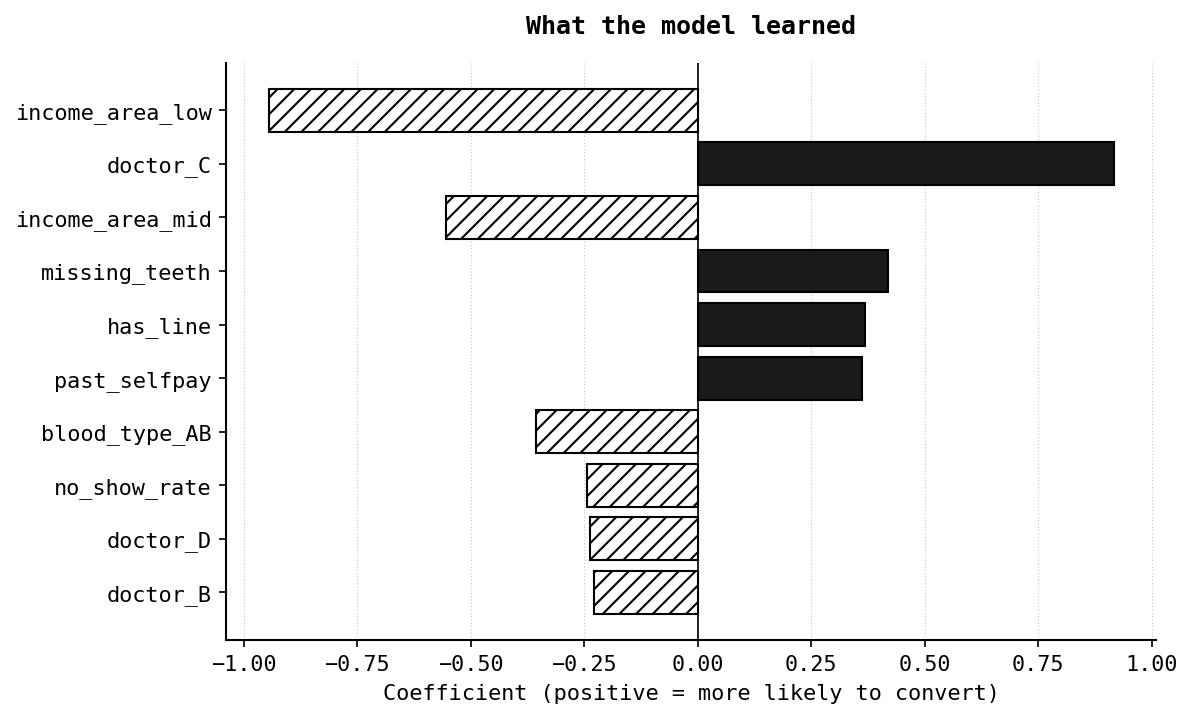

Values plotted in this chart, from the file beside it:
, coefficient
income_area_low, -0.9447
doctor_C, 0.9175
income_area_mid, -0.554
missing_teeth, 0.4201
has_line, 0.3688
past_selfpay, 0.3626
blood_type_AB, -0.3566
no_show_rate, -0.2426
doctor_D, -0.2366
doctor_B, -0.2291
visits_12m, 0.1828
perio_depth, 0.1725
blood_type_B, -0.1128
sex_M, 0.0518
days_since_visit, -0.0479
blood_type_O, -0.0273
age, 0.0139
